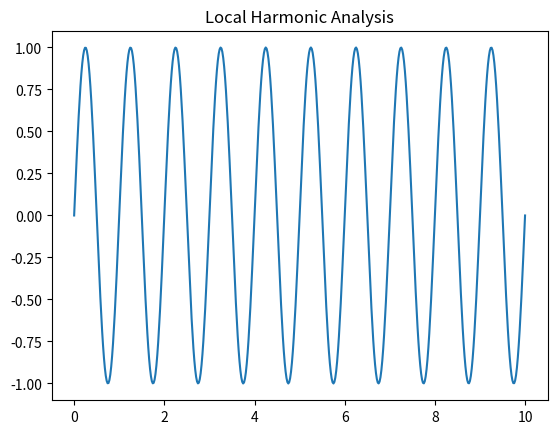

Write Python code to recreate this figure. (Note: this script raises an exception after producing the figure.)
import numpy as np
import matplotlib.pyplot as plt
x = np.linspace(0, 10, 500)
y = np.sin(2 * np.pi * x)
plt.plot(x, y)
plt.title('Local Harmonic Analysis')
plt.savefig('visualizations/plots/example_plot.png')
